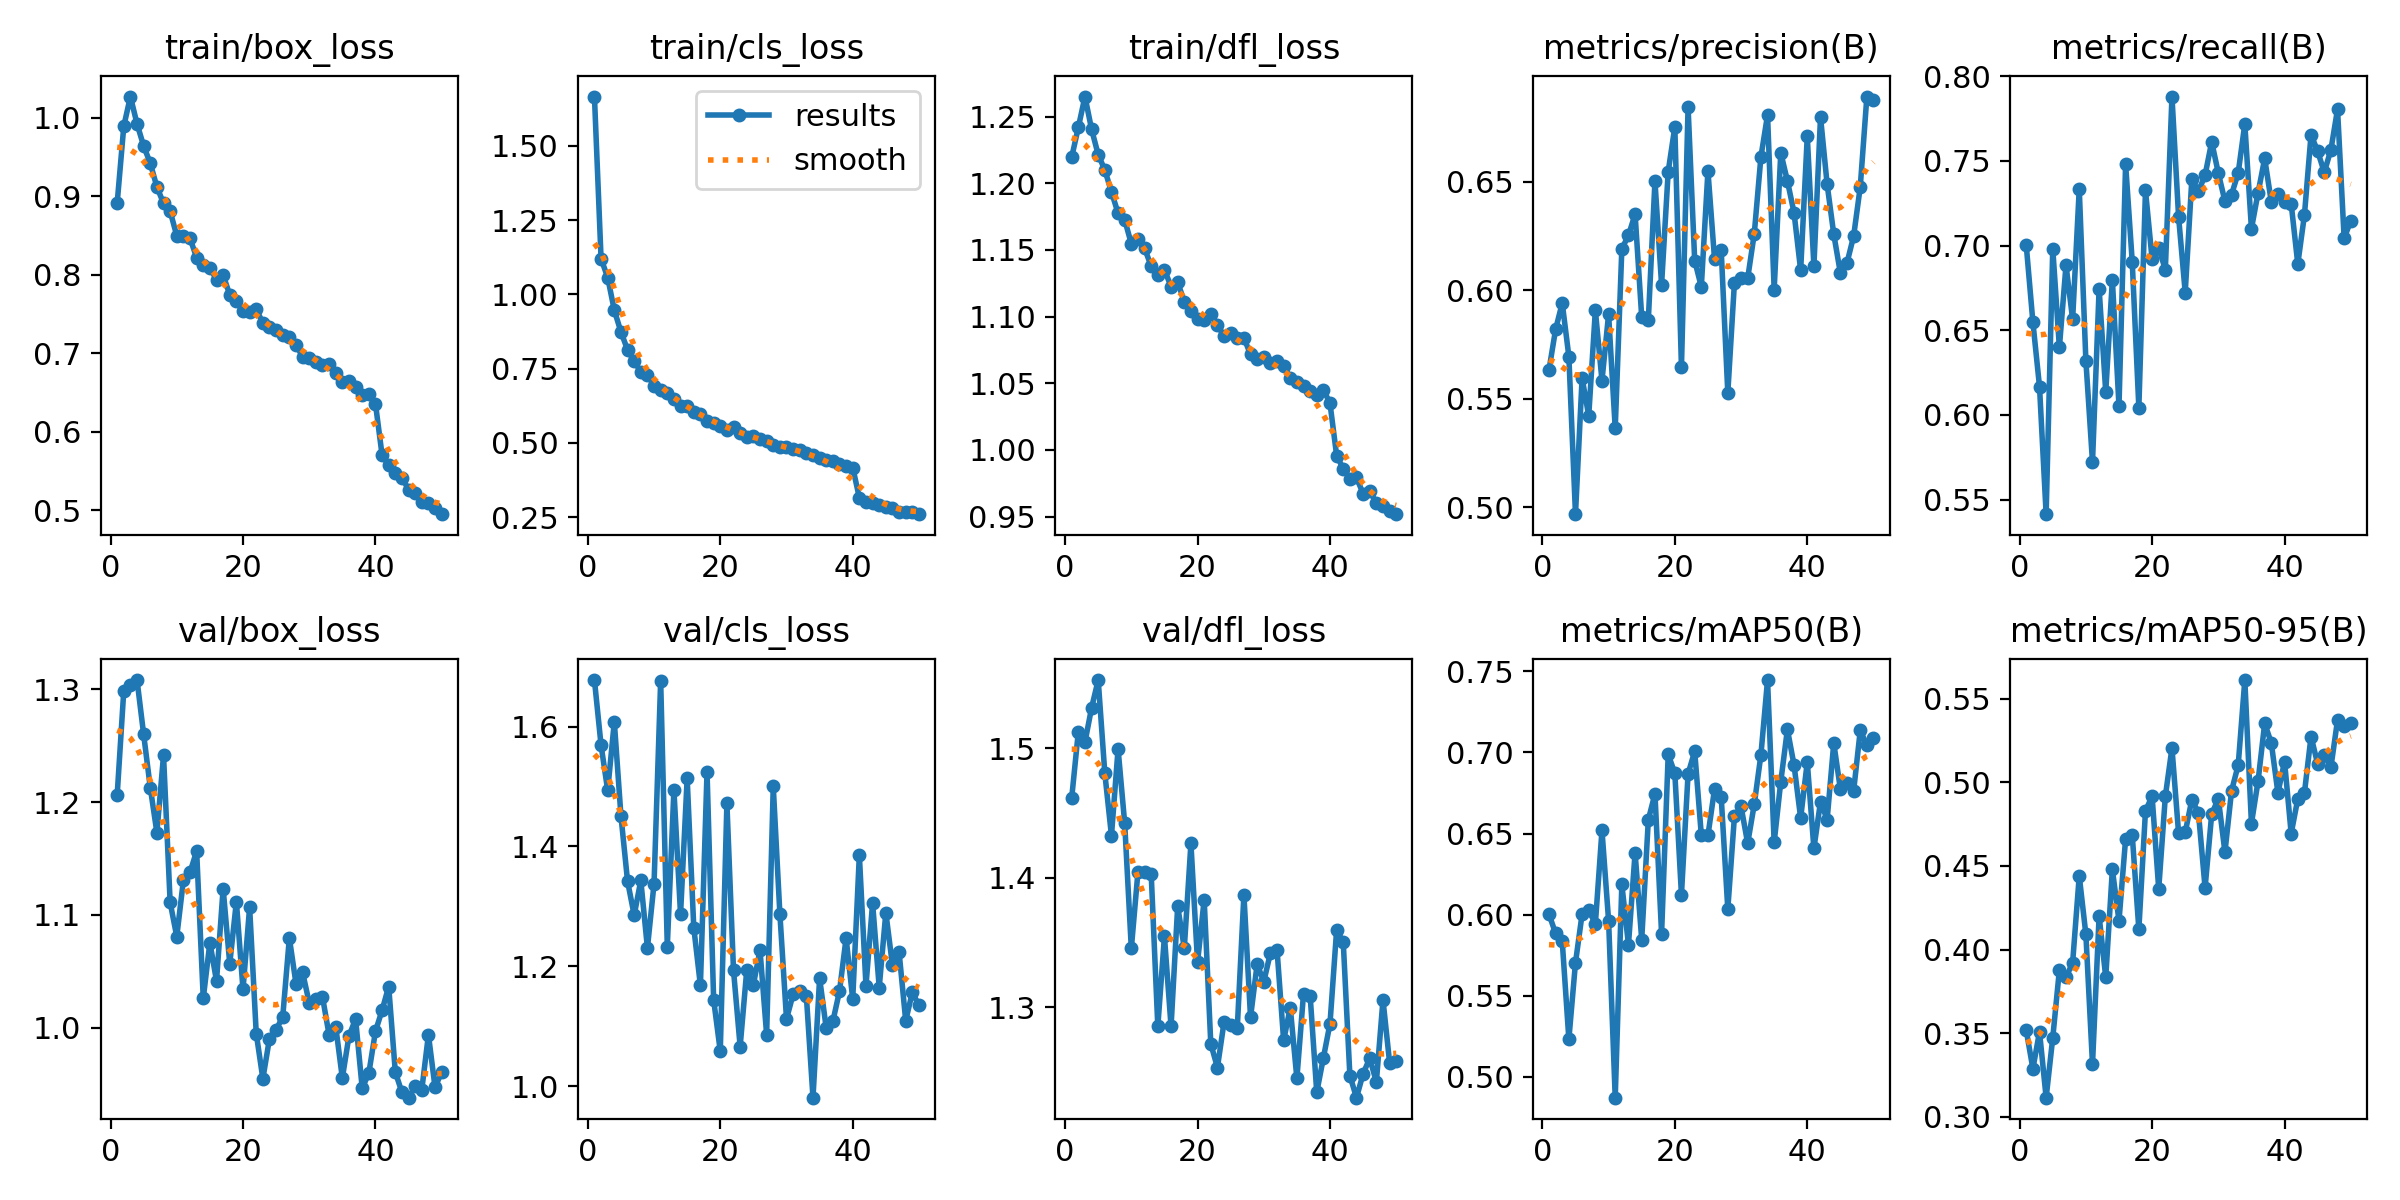

Data behind this chart, as committed beside it:
epoch, train/box_loss, train/cls_loss, train/dfl_loss, metrics/precision(B), metrics/recall(B), metrics/mAP50(B), metrics/mAP50-95(B), val/box_loss, val/cls_loss, val/dfl_loss, lr/pg0, lr/pg1, lr/pg2
1, 0.8913, 1.665, 1.22, 0.5633, 0.7001, 0.6003, 0.3516, 1.206, 1.678, 1.462, 0.0005532, 0.0005532, 0.0005532
2, 0.9892, 1.12, 1.242, 0.582, 0.6548, 0.5885, 0.3288, 1.299, 1.569, 1.513, 0.001087, 0.001087, 0.001087
3, 1.027, 1.056, 1.265, 0.5941, 0.6167, 0.5836, 0.3509, 1.304, 1.494, 1.505, 0.001599, 0.001599, 0.001599
4, 0.9922, 0.9463, 1.24, 0.5695, 0.5414, 0.5232, 0.3115, 1.308, 1.608, 1.531, 0.001568, 0.001568, 0.001568
5, 0.964, 0.8737, 1.221, 0.4968, 0.6983, 0.5704, 0.3473, 1.26, 1.451, 1.553, 0.001535, 0.001535, 0.001535
6, 0.942, 0.8131, 1.21, 0.5595, 0.6399, 0.6004, 0.3878, 1.213, 1.342, 1.48, 0.001502, 0.001502, 0.001502
7, 0.9118, 0.7745, 1.194, 0.5421, 0.6884, 0.6028, 0.3833, 1.173, 1.285, 1.433, 0.001469, 0.001469, 0.001469
8, 0.891, 0.7395, 1.177, 0.5908, 0.6565, 0.5943, 0.3922, 1.242, 1.343, 1.499, 0.001436, 0.001436, 0.001436
9, 0.8809, 0.7283, 1.173, 0.5584, 0.7335, 0.652, 0.4441, 1.111, 1.231, 1.442, 0.001403, 0.001403, 0.001403
10, 0.8496, 0.6925, 1.155, 0.5889, 0.632, 0.5963, 0.4091, 1.081, 1.338, 1.345, 0.00137, 0.00137, 0.00137
11, 0.8489, 0.6781, 1.158, 0.5363, 0.5722, 0.4872, 0.3315, 1.131, 1.677, 1.404, 0.001337, 0.001337, 0.001337
12, 0.8462, 0.6678, 1.151, 0.6191, 0.6746, 0.6186, 0.4201, 1.138, 1.233, 1.404, 0.001304, 0.001304, 0.001304
13, 0.8219, 0.6472, 1.138, 0.6252, 0.6135, 0.5815, 0.3834, 1.157, 1.494, 1.403, 0.001271, 0.001271, 0.001271
14, 0.8118, 0.6254, 1.131, 0.6351, 0.6799, 0.6382, 0.4479, 1.026, 1.287, 1.285, 0.001238, 0.001238, 0.001238
15, 0.8089, 0.624, 1.135, 0.5877, 0.6052, 0.5847, 0.4172, 1.075, 1.514, 1.355, 0.001205, 0.001205, 0.001205
16, 0.7938, 0.6055, 1.123, 0.5864, 0.7481, 0.6585, 0.4661, 1.041, 1.265, 1.285, 0.001172, 0.001172, 0.001172
17, 0.7995, 0.598, 1.126, 0.6503, 0.6905, 0.6745, 0.4686, 1.123, 1.168, 1.378, 0.001139, 0.001139, 0.001139
18, 0.7744, 0.5734, 1.111, 0.6026, 0.6043, 0.5883, 0.4121, 1.057, 1.525, 1.346, 0.001106, 0.001106, 0.001106
19, 0.766, 0.5655, 1.105, 0.6547, 0.7326, 0.6988, 0.4829, 1.112, 1.144, 1.426, 0.001073, 0.001073, 0.001073
20, 0.7536, 0.5563, 1.098, 0.6752, 0.692, 0.6872, 0.4917, 1.034, 1.059, 1.335, 0.00104, 0.00104, 0.00104
21, 0.7522, 0.5444, 1.097, 0.5645, 0.6986, 0.6123, 0.4363, 1.107, 1.472, 1.383, 0.001007, 0.001007, 0.001007
22, 0.7559, 0.5544, 1.102, 0.6844, 0.6859, 0.6868, 0.4917, 0.9947, 1.193, 1.272, 0.0009739, 0.0009739, 0.0009739
23, 0.7385, 0.533, 1.094, 0.6137, 0.788, 0.7007, 0.5205, 0.9546, 1.066, 1.253, 0.0009409, 0.0009409, 0.0009409
24, 0.733, 0.5185, 1.085, 0.6015, 0.717, 0.649, 0.4695, 0.9903, 1.194, 1.288, 0.0009078, 0.0009078, 0.0009078
25, 0.7291, 0.522, 1.087, 0.655, 0.6723, 0.6488, 0.4701, 0.9981, 1.17, 1.286, 0.0008748, 0.0008748, 0.0008748
26, 0.7227, 0.5132, 1.084, 0.6142, 0.7391, 0.6775, 0.4896, 1.01, 1.227, 1.284, 0.0008418, 0.0008418, 0.0008418
27, 0.7208, 0.5061, 1.084, 0.6187, 0.732, 0.6727, 0.4818, 1.079, 1.086, 1.387, 0.0008088, 0.0008088, 0.0008088
28, 0.7105, 0.4916, 1.072, 0.5527, 0.7416, 0.6035, 0.4369, 1.039, 1.5, 1.292, 0.0007758, 0.0007758, 0.0007758
29, 0.6957, 0.4876, 1.068, 0.6035, 0.7613, 0.6606, 0.481, 1.049, 1.288, 1.333, 0.0007428, 0.0007428, 0.0007428
30, 0.6945, 0.4858, 1.07, 0.6057, 0.7428, 0.6668, 0.4903, 1.022, 1.112, 1.32, 0.0007098, 0.0007098, 0.0007098
31, 0.6893, 0.4784, 1.065, 0.6054, 0.7262, 0.644, 0.4582, 1.025, 1.153, 1.342, 0.0006768, 0.0006768, 0.0006768
32, 0.6852, 0.4761, 1.066, 0.6261, 0.7302, 0.6681, 0.4949, 1.027, 1.159, 1.345, 0.0006438, 0.0006438, 0.0006438
33, 0.686, 0.4657, 1.063, 0.6615, 0.7429, 0.6986, 0.5103, 0.9935, 1.15, 1.274, 0.0006108, 0.0006108, 0.0006108
34, 0.6742, 0.4604, 1.054, 0.6807, 0.7718, 0.7446, 0.5611, 1.001, 0.981, 1.3, 0.0005778, 0.0005778, 0.0005778
35, 0.663, 0.448, 1.051, 0.6003, 0.71, 0.6445, 0.4754, 0.9552, 1.18, 1.245, 0.0005448, 0.0005448, 0.0005448
36, 0.6646, 0.4414, 1.048, 0.6633, 0.7312, 0.6821, 0.5007, 0.9924, 1.097, 1.31, 0.0005118, 0.0005118, 0.0005118
37, 0.6576, 0.4393, 1.044, 0.6503, 0.7515, 0.7142, 0.5352, 1.008, 1.108, 1.309, 0.0004788, 0.0004788, 0.0004788
38, 0.6473, 0.4285, 1.041, 0.6358, 0.7259, 0.6923, 0.5235, 0.9462, 1.159, 1.234, 0.0004458, 0.0004458, 0.0004458
39, 0.6475, 0.4227, 1.045, 0.6092, 0.7307, 0.6596, 0.4937, 0.9595, 1.247, 1.261, 0.0004127, 0.0004127, 0.0004127
40, 0.6356, 0.4172, 1.035, 0.671, 0.7259, 0.6941, 0.5124, 0.9967, 1.146, 1.287, 0.0003797, 0.0003797, 0.0003797
41, 0.5704, 0.3154, 0.9958, 0.6112, 0.7248, 0.6408, 0.4694, 1.015, 1.386, 1.359, 0.0003467, 0.0003467, 0.0003467
42, 0.5571, 0.3025, 0.9858, 0.6798, 0.6892, 0.6697, 0.4901, 1.036, 1.168, 1.35, 0.0003137, 0.0003137, 0.0003137
43, 0.5473, 0.2991, 0.9785, 0.6488, 0.718, 0.6587, 0.4936, 0.9605, 1.306, 1.247, 0.0002807, 0.0002807, 0.0002807
44, 0.5414, 0.2899, 0.9793, 0.6258, 0.7655, 0.7058, 0.5274, 0.9425, 1.165, 1.23, 0.0002477, 0.0002477, 0.0002477
45, 0.5264, 0.2834, 0.9671, 0.6079, 0.7557, 0.6774, 0.511, 0.9378, 1.29, 1.249, 0.0002147, 0.0002147, 0.0002147
46, 0.5225, 0.2795, 0.9689, 0.6126, 0.7433, 0.681, 0.5162, 0.9479, 1.202, 1.26, 0.0001817, 0.0001817, 0.0001817
47, 0.51, 0.2678, 0.9605, 0.6249, 0.7566, 0.6763, 0.509, 0.9449, 1.224, 1.242, 0.0001487, 0.0001487, 0.0001487
48, 0.5092, 0.2669, 0.9579, 0.6476, 0.7805, 0.7136, 0.5372, 0.9936, 1.109, 1.306, 0.0001157, 0.0001157, 0.0001157
49, 0.5033, 0.2678, 0.9541, 0.6893, 0.7043, 0.7045, 0.5335, 0.9468, 1.157, 1.257, 8.2683e-05, 8.2683e-05, 8.2683e-05
50, 0.4949, 0.2602, 0.9518, 0.6878, 0.7147, 0.709, 0.5356, 0.9606, 1.135, 1.259, 4.9677e-05, 4.9677e-05, 4.9677e-05
